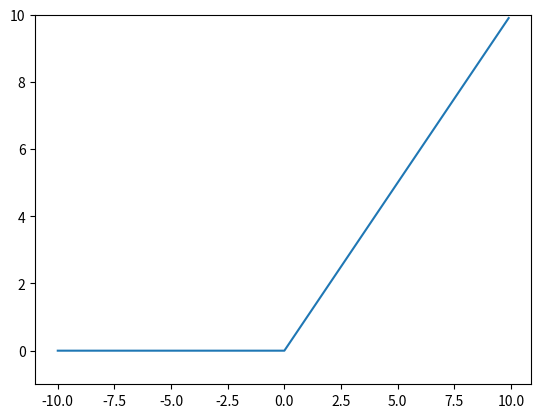

This figure's Python source:
import numpy as np
import matplotlib.pylab as plt

# define relu_function function
def relu_function(x):
    return np.maximum(0,x)

# show graph
x = np.arange(-10,10,0.1)
y = relu_function(x)
plt.plot(x,y)
plt.ylim(-1.0,10)
plt.show()

print("--------------")

# How to use NumPy
X = np.arange(-5,5,1)

## [-5 -4 -3 -2 -1  0  1  2  3  4]
print(X)

## maximum
## [3 3 3 3 3 3 3 3 3 4]
print(np.maximum(3,X))


